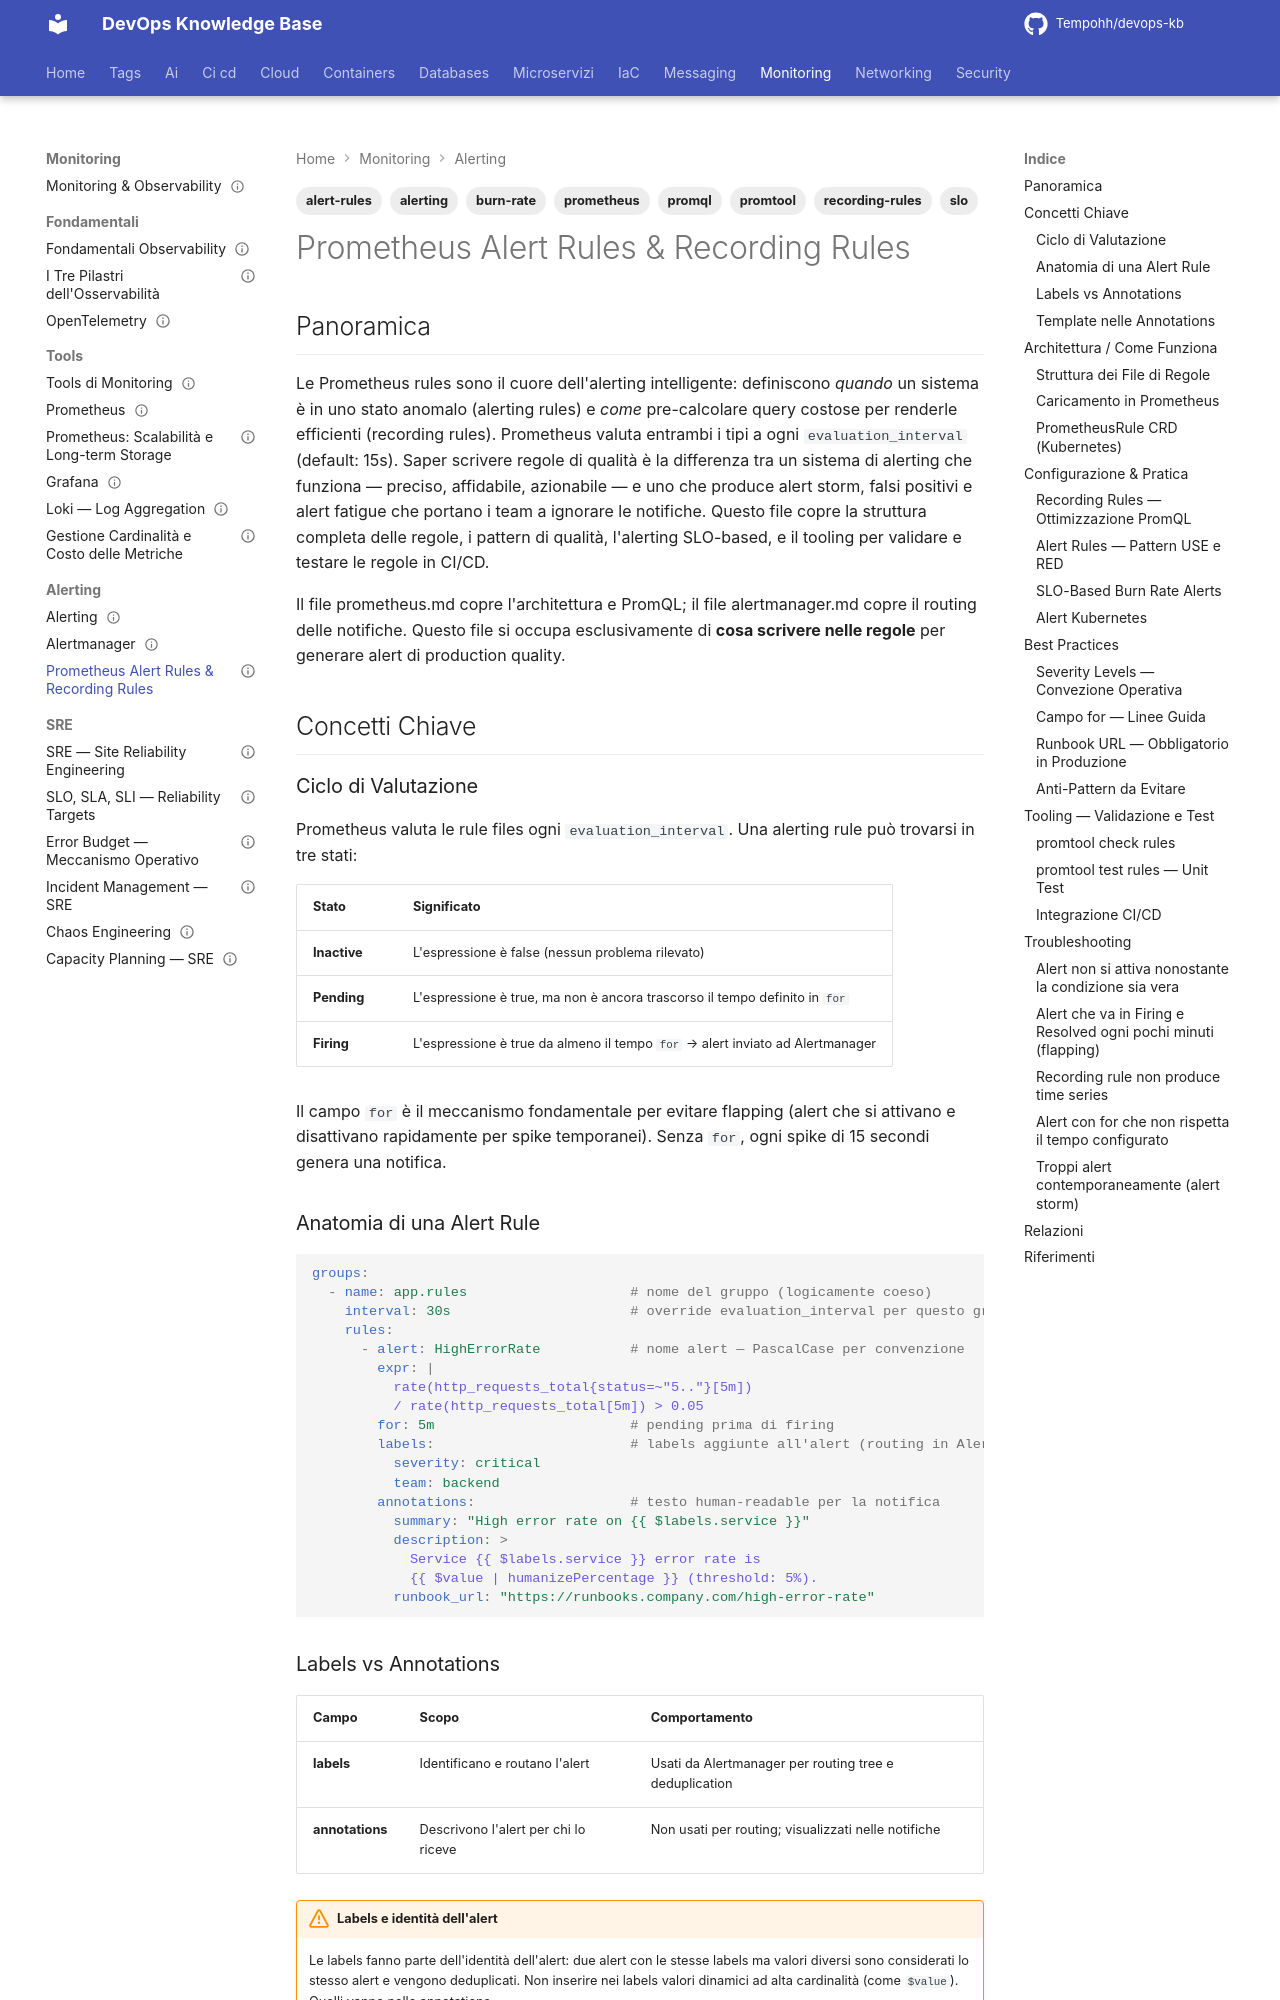

repository: Tempohh/devops-kb · page: monitoring/alerting/prometheus-rules/index.html · generator: mkdocs

---
title: "Prometheus Alert Rules & Recording Rules"
slug: prometheus-rules
category: monitoring
tags: [prometheus, alerting, recording-rules, alert-rules, slo, burn-rate, promql, promtool]
search_keywords: [prometheus rules, alert rules, recording rules, alerting rules, regole prometheus, regole di alerting, burn rate alert, slo-based alerting, multi-window alert, promtool, rule testing, unit test prometheus, USE method, RED method, alert fatigue, flapping alert, for clause, severity, runbook, annotations prometheus, labels alert, gruppi regole, rule groups, prometheus rule validation, ci-cd prometheus, prometheus operator, prometheusrule crd, level:metric:operation, recording rules naming, alert quality, anti-pattern alert, soglie alert, alert threshold, error rate alert, latency alert, saturation alert]
parent: monitoring/alerting/_index
related: [monitoring/tools/prometheus, monitoring/alerting/alertmanager, monitoring/sre/slo-sla-sli, monitoring/sre/error-budget]
official_docs: https://prometheus.io/docs/prometheus/latest/configuration/alerting_rules/
status: complete
difficulty: intermediate
last_updated: 2026-04-03
---

# Prometheus Alert Rules & Recording Rules

## Panoramica

Le Prometheus rules sono il cuore dell'alerting intelligente: definiscono *quando* un sistema è in uno stato anomalo (alerting rules) e *come* pre-calcolare query costose per renderle efficienti (recording rules). Prometheus valuta entrambi i tipi a ogni `evaluation_interval` (default: 15s). Saper scrivere regole di qualità è la differenza tra un sistema di alerting che funziona — preciso, affidabile, azionabile — e uno che produce alert storm, falsi positivi e alert fatigue che portano i team a ignorare le notifiche. Questo file copre la struttura completa delle regole, i pattern di qualità, l'alerting SLO-based, e il tooling per validare e testare le regole in CI/CD.

Il file prometheus.md copre l'architettura e PromQL; il file alertmanager.md copre il routing delle notifiche. Questo file si occupa esclusivamente di **cosa scrivere nelle regole** per generare alert di production quality.

## Concetti Chiave

### Ciclo di Valutazione

Prometheus valuta le rule files ogni `evaluation_interval`. Una alerting rule può trovarsi in tre stati:

| Stato | Significato |
|-------|-------------|
| **Inactive** | L'espressione è false (nessun problema rilevato) |
| **Pending** | L'espressione è true, ma non è ancora trascorso il tempo definito in `for` |
| **Firing** | L'espressione è true da almeno il tempo `for` → alert inviato ad Alertmanager |

Il campo `for` è il meccanismo fondamentale per evitare flapping (alert che si attivano e disattivano rapidamente per spike temporanei). Senza `for`, ogni spike di 15 secondi genera una notifica.
